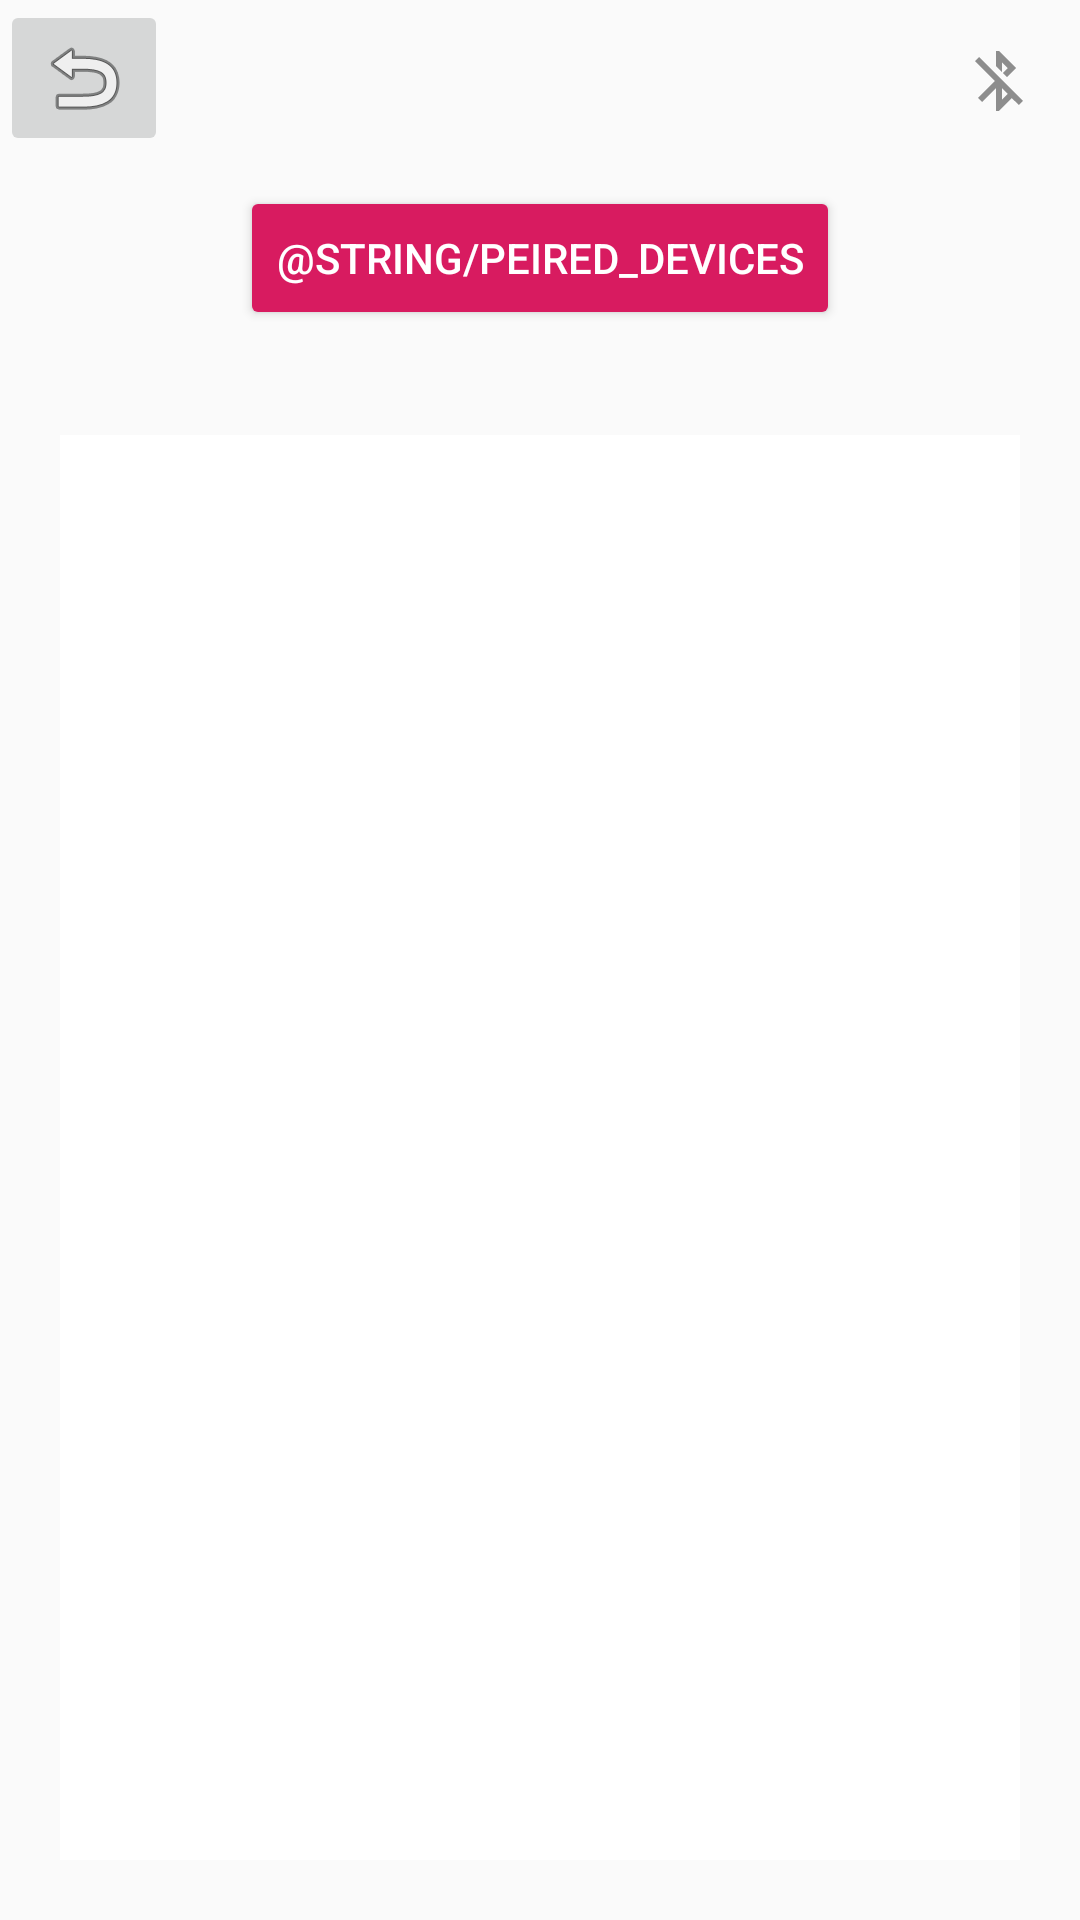

Here is an Android app screen rendered from its layout file. Give the layout XML and the strings, colors and styles it references.
<!-- AndroidManifest.xml: application theme AppTheme -->
<!-- res/layout/activity_bluetooth_pairing.xml -->
<?xml version="1.0" encoding="utf-8"?>
<androidx.constraintlayout.widget.ConstraintLayout xmlns:android="http://schemas.android.com/apk/res/android"
    xmlns:app="http://schemas.android.com/apk/res-auto"
    xmlns:tools="http://schemas.android.com/tools"
    android:layout_width="match_parent"
    android:layout_height="match_parent"
    tools:context=".Views.ViewBluetoothPairing">


    <ImageButton
        android:id="@+id/backButtonBluetoothPage"
        android:layout_width="wrap_content"
        android:layout_height="wrap_content"
        android:contentDescription="@string/back"
        app:layout_constraintStart_toStartOf="parent"
        app:layout_constraintTop_toTopOf="parent"
        app:srcCompat="@android:drawable/ic_menu_revert" />

    <TextView
        android:id="@+id/bluetoothStatusTv"
        android:layout_width="0dp"
        android:layout_height="wrap_content"
        android:layout_margin="10dp"
        android:gravity="center_horizontal"
        android:padding="5dp"
        android:text=""
        android:textAlignment="center"
        android:textColor="#000"
        android:textSize="20sp"
        app:layout_constraintEnd_toStartOf="@+id/bluetoothIv"
        app:layout_constraintStart_toEndOf="@+id/backButtonBluetoothPage"
        app:layout_constraintTop_toTopOf="parent" />

    <ImageView
        android:id="@+id/bluetoothIv"
        android:layout_width="wrap_content"
        android:layout_height="wrap_content"
        android:layout_margin="15dp"
        android:contentDescription="@string/bluetooth"
        android:src="@drawable/icon_bluetooth_off"
        app:layout_constraintEnd_toEndOf="parent"
        app:layout_constraintTop_toTopOf="parent" />

    <Button
        android:id="@+id/pairedBtn"
        style="@style/Widget.AppCompat.Button.Colored"
        android:layout_width="wrap_content"
        android:layout_height="wrap_content"
        android:minWidth="200dp"
        android:layout_margin="15dp"
        android:text="@string/peired_devices"
        app:layout_constraintBottom_toTopOf="@+id/pairedTv"
        app:layout_constraintEnd_toEndOf="parent"
        app:layout_constraintStart_toStartOf="parent"
        app:layout_constraintTop_toBottomOf="@+id/bluetoothStatusTv" />

    <ListView
        android:id="@+id/pairedTv"
        android:layout_width="match_parent"
        android:layout_height="0dp"
        android:layout_margin="20dp"
        android:background="@color/whiteColor"
        android:padding="5dp"
        android:textColor="@color/blackColor"
        android:textSize="20sp"
        app:layout_constraintBottom_toBottomOf="parent"
        app:layout_constraintEnd_toEndOf="parent"
        app:layout_constraintStart_toStartOf="parent"
        app:layout_constraintTop_toBottomOf="@+id/pairedBtn" />

</androidx.constraintlayout.widget.ConstraintLayout>
<!-- resources referenced by this layout -->
<resources>
  <color name="blackColor">#000000</color>
  <color name="whiteColor">#FFFFFF</color>
  <!-- drawable icon_bluetooth_off (drawable-anydpi) -->
  <vector xmlns:android="http://schemas.android.com/apk/res/android"
      android:width="24dp"
      android:height="24dp"
      android:viewportWidth="24"
      android:viewportHeight="24"
      android:tint="#717171"
      android:alpha="0.8">
      <path
          android:fillColor="#FF000000"
          android:pathData="M13,5.83l1.88,1.88 -1.6,1.6 1.41,1.41 3.02,-3.02L12,2h-1v5.03l2,2v-3.2zM5.41,4L4,5.41 10.59,12 5,17.59 6.41,19 11,14.41V22h1l4.29,-4.29 2.3,2.29L20,18.59 5.41,4zM13,18.17v-3.76l1.88,1.88L13,18.17z"/>
  </vector>
  <string name="back">Back</string>
  <string name="bluetooth">You are not connected to a device, please connect to one or start session without one \n </string>
  <style name="AppTheme" parent="Theme.AppCompat.Light.NoActionBar">
          
          <item name="colorPrimary">@color/colorPrimary</item>
          <item name="colorPrimaryDark">@color/colorPrimaryDark</item>
          <item name="colorAccent">@color/colorAccent</item>
      </style>
  <color name="colorPrimary">#008577</color>
  <color name="colorPrimaryDark">#00574B</color>
  <color name="colorAccent">#D81B60</color>
</resources>
